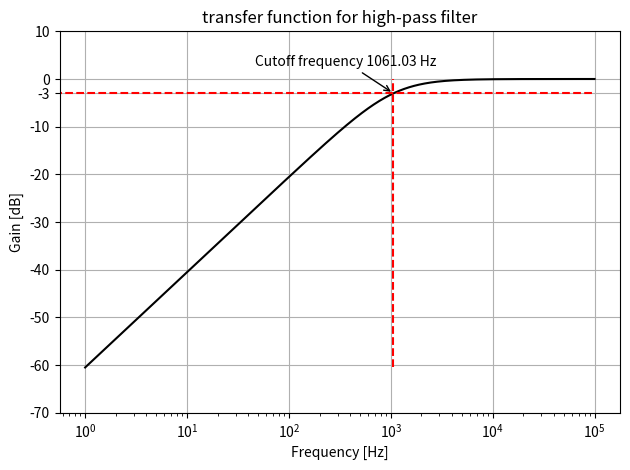

The matplotlib source for this figure: (Note: this script raises an exception after producing the figure.)
import numpy as np
import matplotlib.pyplot as plt



cap = 1.5e-9
res = 1e5

f = np.logspace(0, 5, 1000)

def output_fraction(f, cap, res):
    x_c= 1 / (2 * np.pi * f * cap)
    return res / np.sqrt(res**2 + x_c**2)

def cutoff(res, cap):
    return 1 / (2 * np.pi * res * cap)

fig, ax = plt.subplots(dpi=300, layout='tight')

ydata = 20*np.log10(output_fraction(f, cap, res))

ax.semilogx(f, ydata, c='k', label='transfer function')
ax.vlines(cutoff(res, cap), np.min(ydata), 0, colors='r', linestyles='dashed',
          label='Cutoff frequency')
ax.hlines(-3, 0, np.max(f), colors='r', linestyles='dashed')
ax.annotate(f'Cutoff frequency {cutoff(res, cap):.2f} Hz',
            xy=(cutoff(res, cap), -3),
            xytext=(-100, 20),
            textcoords='offset points',
            arrowprops=dict(facecolor='black', arrowstyle='->'))
ax.set_yticks(np.append(ax.get_yticks(), -3))
ax.set_xlabel('Frequency [Hz]')
ax.set_ylabel('Gain [dB]')
ax.grid()
ax.set_title('transfer function for high-pass filter')
fig.savefig('PE1/session_3/highpass.pdf')
plt.show()
